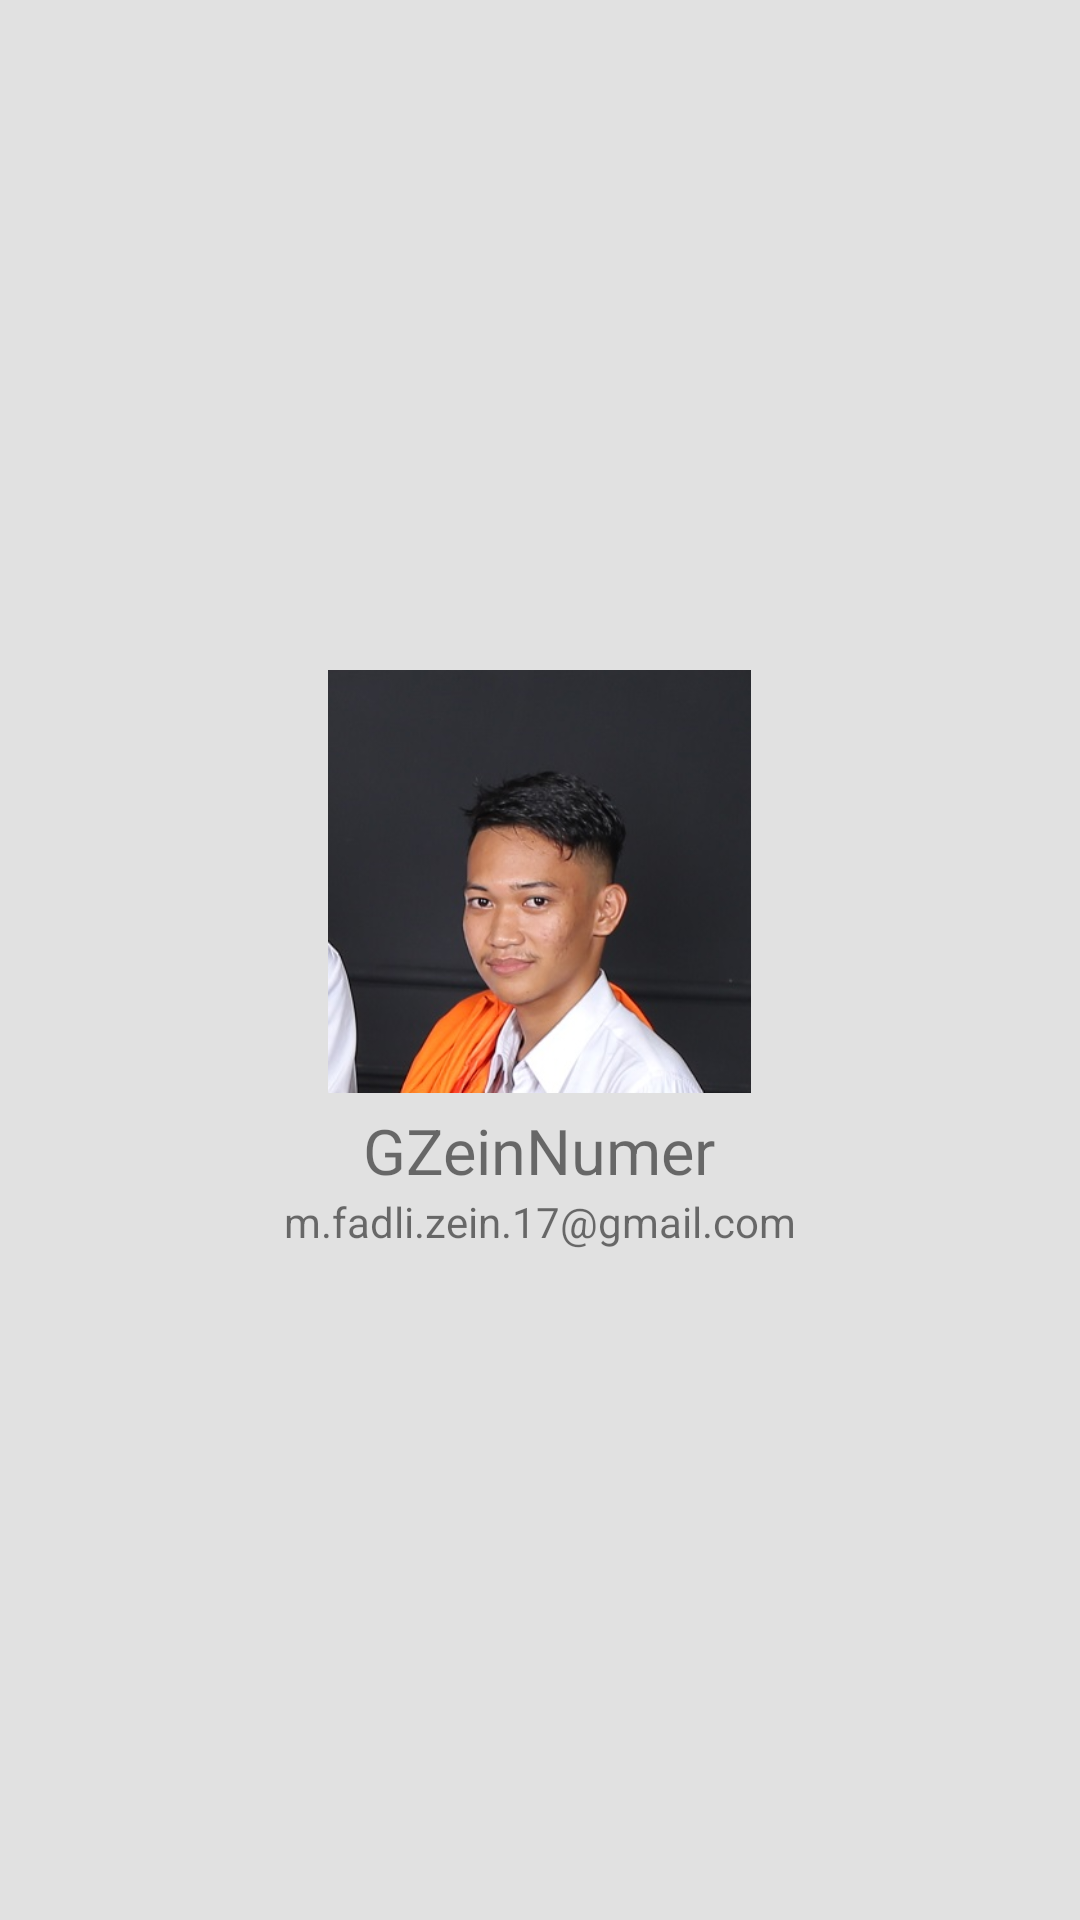

Here is an Android app screen rendered from its layout file. Give the layout XML and the strings, colors and styles it references.
<!-- AndroidManifest.xml: application theme AppTheme -->
<!-- res/layout/dialog_me.xml -->
<?xml version="1.0" encoding="utf-8"?>
<LinearLayout
    android:background="#e1e1e1"
    android:padding="11dp"
    xmlns:android="http://schemas.android.com/apk/res/android"
    android:orientation="vertical" android:layout_width="match_parent"
    android:layout_height="wrap_content"
    android:gravity="center">

    <ImageView
        android:id="@+id/imgMe"
        android:layout_marginBottom="5dp"
        android:src="@drawable/me"
        android:layout_width="141dp"
        android:layout_height="141dp" />
    <TextView
        android:id="@+id/namaMe"
        android:textSize="21sp"
        android:textAlignment="center"
        android:text="GZeinNumer"
        android:layout_width="wrap_content"
        android:layout_height="wrap_content" />
    <TextView
        android:id="@+id/emailMe"
        android:text="m.fadli.zein.17@gmail.com"
        android:layout_width="wrap_content"
        android:layout_height="wrap_content" />
</LinearLayout>
<!-- resources referenced by this layout -->
<resources>
  <!-- drawable me: jpg bitmap (drawable-xxxhdpi, 37809 bytes) -->
  <style name="AppTheme" parent="Theme.AppCompat.Light.DarkActionBar">
          
          <item name="colorPrimary">@color/colorPrimary</item>
          <item name="colorPrimaryDark">@color/colorPrimaryDark</item>
          <item name="colorAccent">@color/colorAccent</item>
      </style>
  <color name="colorPrimary">#ff8106</color>
  <color name="colorPrimaryDark">#ff5c00</color>
  <color name="colorAccent">#00b2ff</color>
</resources>
